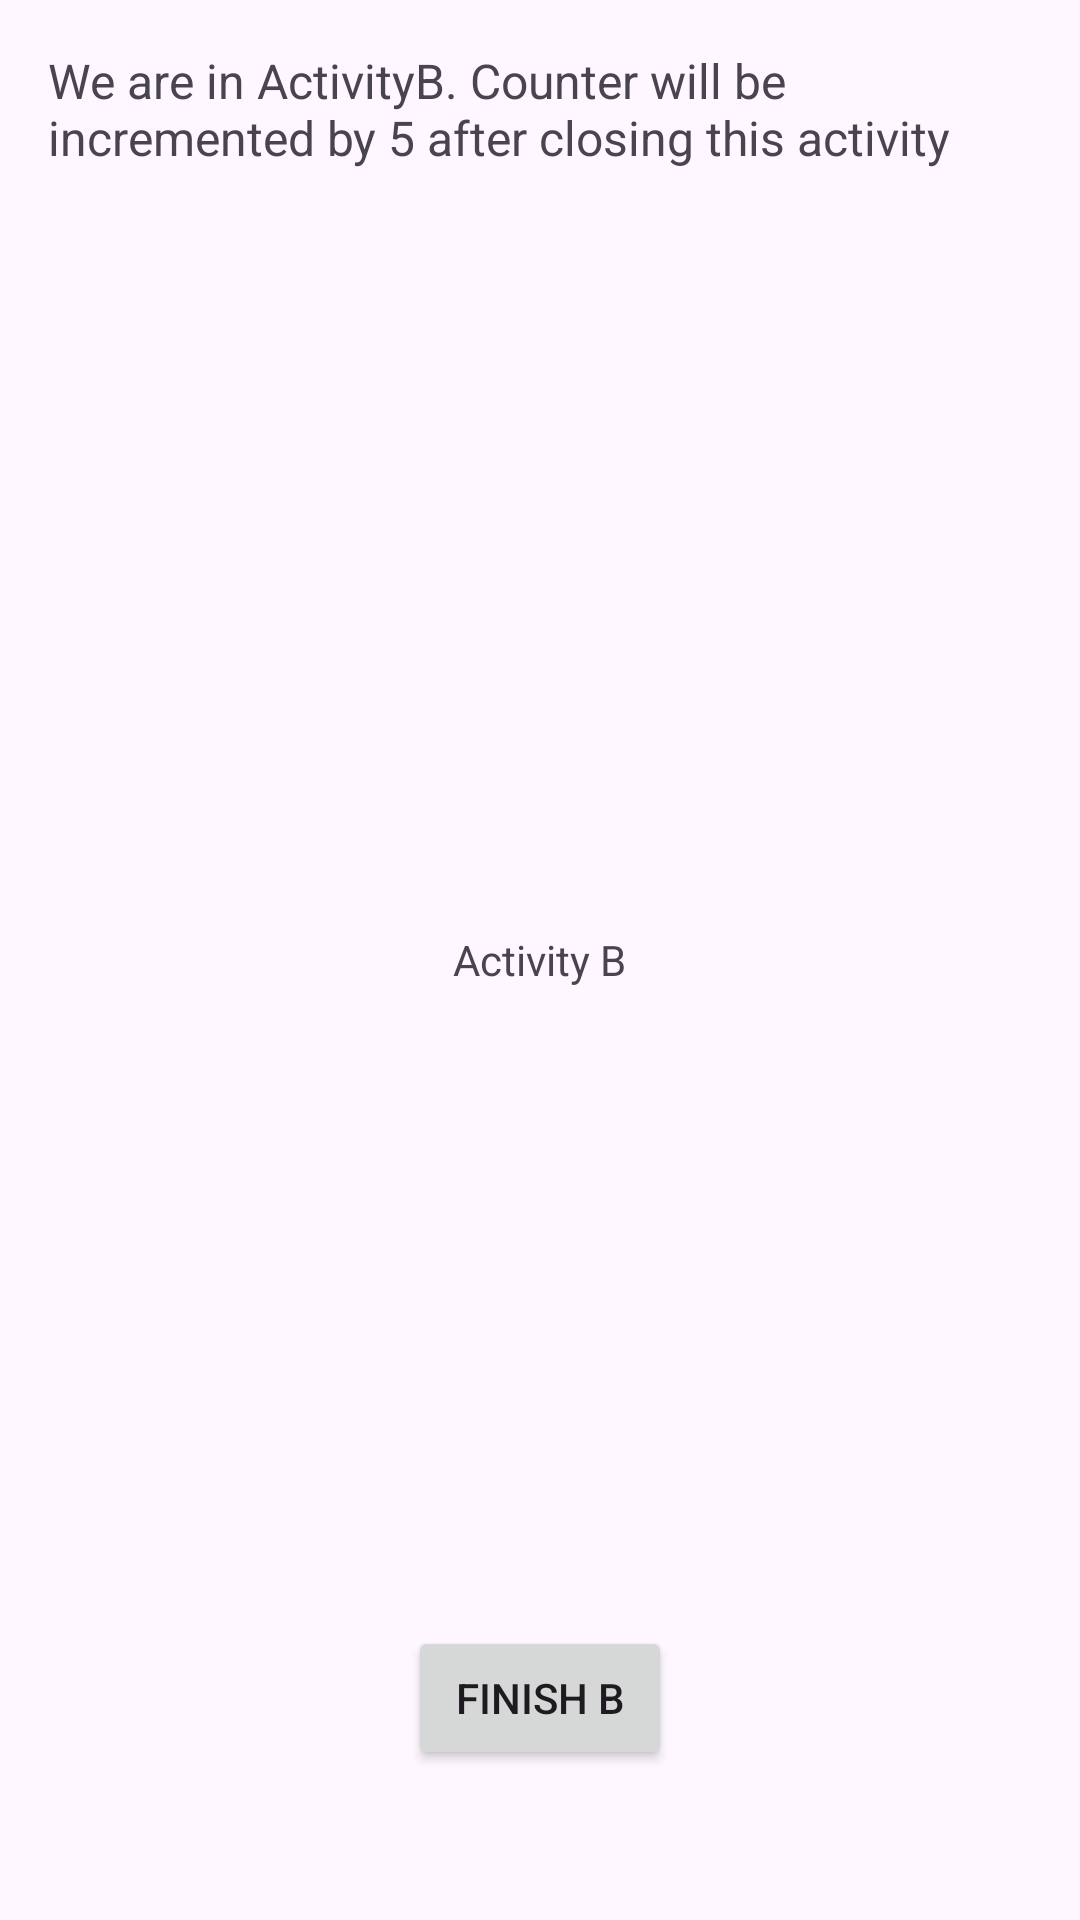

The Android layout XML behind this screen, and the referenced resources:
<!-- AndroidManifest.xml: application theme Theme.ActiivityLifecycle -->
<!-- res/layout/activity_b.xml -->
<?xml version="1.0" encoding="utf-8"?>
<RelativeLayout xmlns:android="http://schemas.android.com/apk/res/android"
    android:layout_width="match_parent"
    android:layout_height="match_parent">

    <TextView
        android:id="@+id/infoTextView"
        android:layout_width="wrap_content"
        android:layout_height="wrap_content"
        android:text="Activity B"
        android:layout_centerInParent="true" />

    <TextView
        android:id="@+id/paragraphText"
        android:layout_width="wrap_content"
        android:layout_height="wrap_content"
        android:padding="16dp"
        android:text="We are in ActivityB. Counter will be incremented by 5 after closing this activity"
        android:textSize="16dp" />

    <Button
        android:id="@+id/finishBButton"
        android:layout_width="wrap_content"
        android:layout_height="wrap_content"
        android:text="Finish B"
        android:layout_alignParentBottom="true"
        android:layout_centerHorizontal="true"
        android:layout_marginBottom="50dp"/>
</RelativeLayout>
<!-- resources referenced by this layout -->
<resources>
  <style name="Theme.ActiivityLifecycle" parent="Base.Theme.ActiivityLifecycle" />
  <style name="Base.Theme.ActiivityLifecycle" parent="Theme.Material3.DayNight.NoActionBar">
          
          
      </style>
</resources>
